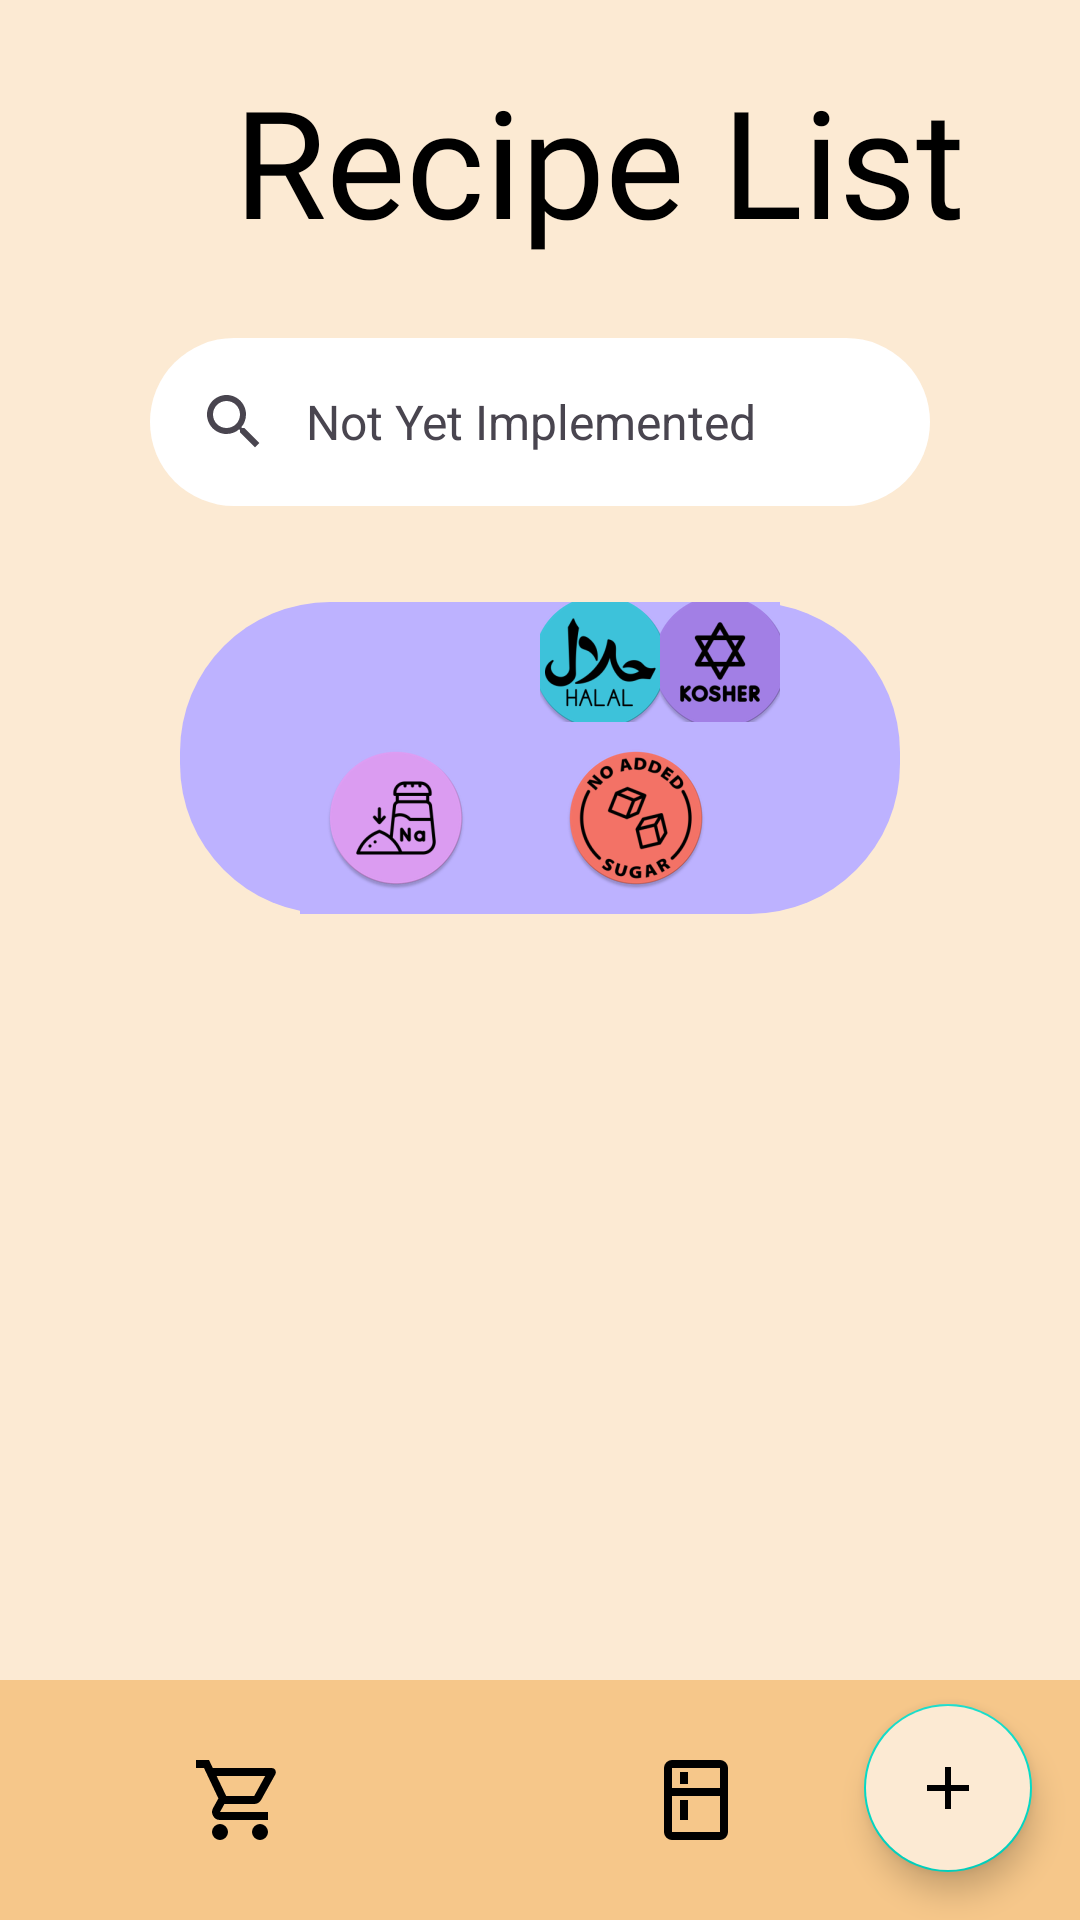

Reconstruct the res/layout file that produces this screen, plus the resources it refers to.
<!-- AndroidManifest.xml: application theme Theme.Phase12 -->
<!-- res/layout/recipes.xml -->
<?xml version="1.0" encoding="utf-8"?>
<androidx.coordinatorlayout.widget.CoordinatorLayout
    xmlns:android="http://schemas.android.com/apk/res/android"
    xmlns:tools="http://schemas.android.com/tools"
    xmlns:app="http://schemas.android.com/apk/res-auto"
    android:orientation="vertical"
    android:layout_width="match_parent"
    android:layout_height="match_parent"
    android:theme="@style/Theme.MaterialComponents.DayNight"
    android:background="@color/light_cream"
    tools:context=".Recipes"
    tools:ignore="ExtraText">

    <ScrollView
        android:id="@+id/scrollView3"
        android:layout_width="match_parent"
        android:layout_height="match_parent"
        android:paddingBottom="100dp">

        <LinearLayout
            android:id="@+id/recipes"
            android:layout_width="match_parent"
            android:layout_height="wrap_content"
            android:gravity="center_horizontal"
            android:orientation="vertical">

            <TextView
                android:id="@+id/textView2"
                android:layout_width="wrap_content"
                android:layout_height="wrap_content"
                android:fontFamily="@font/hammersmith_one"
                android:paddingLeft="40dp"
                android:paddingTop="20dp"
                android:text="Recipe List"
                android:textColor="@color/black"
                android:textSize="50sp" />

            <View
                android:id="@+id/list_spacer"
                android:layout_width="match_parent"
                android:layout_height="10dp"
                android:visibility="invisible"
                app:layout_constraintTop_toBottomOf="@id/textView2"/>

            <com.google.android.material.search.SearchBar
                android:layout_width="match_parent"
                android:layout_height="wrap_content"
                android:backgroundTint="@color/white"
                android:layout_marginLeft="50dp"
                android:layout_marginRight="50dp"
                android:hint="Not Yet Implemented"
                android:queryHint="Not Yet Implemented"
                app:strokeColor="@color/black"
                app:titleTextColor="@color/black">

                <androidx.appcompat.widget.SearchView
                    android:id="@+id/searchView"
                    android:layout_width="match_parent"
                    android:layout_height="wrap_content"
                    />
            </com.google.android.material.search.SearchBar>

            <View
                android:id="@+id/list_spacer_2"
                android:layout_width="match_parent"
                android:layout_height="16dp"
                android:visibility="invisible" />

            <androidx.constraintlayout.widget.ConstraintLayout
                android:id="@+id/constraintLayout"
                android:layout_width="720px"
                android:layout_height="wrap_content"
                android:fontFamily="@font/hammersmith_one"
                android:backgroundTint="@color/pastel_purple"
                android:orientation="vertical"
                android:background="@drawable/view_container">">

                <LinearLayout
                    android:id="@+id/filterLayoutAbove"
                    android:layout_width="match_parent"
                    android:layout_height="wrap_content"
                    android:orientation="horizontal"
                    android:layout_marginLeft="40dp"
                    android:layout_marginRight="40dp"
                    app:layout_constraintTop_toTopOf="@id/constraintLayout"
                    android:gravity="center_horizontal">
                    <ImageButton
                        android:id="@+id/dairy_free"
                        android:layout_width="40dp"
                        android:layout_height="wrap_content"
                        android:src="@mipmap/dairy_free_round"
                        android:background="@color/pastel_purple"
                        android:checked="false"
                        android:layout_weight="1"
                        android:adjustViewBounds="true"/>
                    <ImageButton
                        android:id="@+id/gluten_free"
                        android:layout_width="40dp"
                        android:layout_height="wrap_content"
                        android:src="@mipmap/gluten_free_round"
                        android:background="@color/pastel_purple"
                        android:checked="false"
                        android:layout_weight="1"
                        android:adjustViewBounds="true"/>
                    <ImageButton
                        android:id="@+id/halal"
                        android:layout_width="40dp"
                        android:layout_height="wrap_content"
                        android:src="@mipmap/halal_round"
                        android:background="@color/pastel_purple"
                        android:checked="false"
                        android:layout_weight="1"
                        android:adjustViewBounds="true"/>
                    <ImageButton
                        android:id="@+id/kosher"
                        android:layout_width="40dp"
                        android:layout_height="wrap_content"
                        android:src="@mipmap/kosher_round"
                        android:background="@color/pastel_purple"
                        android:checked="false"
                        android:layout_weight="1"
                        android:adjustViewBounds="true"/>
                </LinearLayout>

                <LinearLayout
                    android:id="@+id/filterLayoutBelow"
                    android:layout_width="match_parent"
                    android:layout_height="wrap_content"
                    android:orientation="horizontal"
                    android:layout_marginLeft="40dp"
                    android:layout_marginRight="40dp"
                    app:layout_constraintTop_toBottomOf="@id/filterLayoutAbove"
                    android:gravity="center_horizontal">
                    <ImageButton
                        android:id="@+id/low_sodium"
                        android:layout_width="wrap_content"
                        android:layout_height="wrap_content"
                        android:src="@mipmap/low_sodium_round"
                        android:background="@color/pastel_purple"
                        android:checked="false"
                        android:layout_weight="1"
                        android:adjustViewBounds="true"/>
                    <ImageButton
                        android:id="@+id/nut_free"
                        android:layout_width="wrap_content"
                        android:layout_height="wrap_content"
                        android:src="@mipmap/nut_free_round"
                        android:background="@color/pastel_purple"
                        android:checked="false"
                        android:layout_weight="1"
                        android:adjustViewBounds="true"/>
                    <ImageButton
                        android:id="@+id/sugar_free"
                        android:layout_width="wrap_content"
                        android:layout_height="wrap_content"
                        android:src="@mipmap/sugar_free_round"
                        android:background="@color/pastel_purple"
                        android:checked="false"
                        android:layout_weight="1"
                        android:adjustViewBounds="true"/>
                    <ImageButton
                        android:id="@+id/vegan_v"
                        android:layout_width="wrap_content"
                        android:layout_height="wrap_content"
                        android:src="@mipmap/vegan_round"
                        android:background="@color/pastel_purple"
                        android:checked="false"
                        android:layout_weight="1"
                        android:adjustViewBounds="true"/>
                </LinearLayout>
            </androidx.constraintlayout.widget.ConstraintLayout>

            <View
                android:id="@+id/list_spacer_3"
                android:layout_width="match_parent"
                android:layout_height="16dp"
                android:visibility="invisible" />

            <LinearLayout
                android:id="@+id/cardListLayout"
                android:layout_width="match_parent"
                android:layout_height="match_parent"
                android:gravity="center_horizontal"
                android:orientation="vertical">
            </LinearLayout>
        </LinearLayout>
    </ScrollView>

    <androidx.coordinatorlayout.widget.CoordinatorLayout
        android:layout_width="match_parent"
        android:layout_height="match_parent"
        app:layout_anchor="@+id/scrollView3"
        app:layout_anchorGravity="center">

        <com.google.android.material.bottomappbar.BottomAppBar
            android:id="@+id/bottomAppBar"
            style="@style/Widget.Material3.BottomAppBar"
            android:layout_width="match_parent"
            android:layout_height="wrap_content"
            android:layout_gravity="bottom"
            android:backgroundTint="@color/medium_cream"
            app:menu="@menu/bot_app_bar" />

        <com.google.android.material.floatingactionbutton.FloatingActionButton
            android:id="@+id/fab_recipe_list"
            android:layout_width="wrap_content"
            android:layout_height="wrap_content"
            android:layout_gravity="bottom|right"
            android:layout_margin="16dp"
            android:backgroundTint="@color/light_cream"
            android:contentDescription="@string/Recipe_fab"
            app:srcCompat="@drawable/ic_plus_24" />
    </androidx.coordinatorlayout.widget.CoordinatorLayout>
</androidx.coordinatorlayout.widget.CoordinatorLayout>
<!-- resources referenced by this layout -->
<resources>
  <color name="black">#FF000000</color>
  <color name="light_cream">#FCEAD3</color>
  <color name="medium_cream">#F6C78A</color>
  <color name="pastel_purple">#BDB2FF</color>
  <color name="white">#FFFFFFFF</color>
  <!-- drawable ic_plus_24 (drawable) -->
  <?xml version="1.0" encoding="utf-8"?>
  <vector android:height="24dp" android:tint="#673AB7"
      android:viewportHeight="24.0" android:viewportWidth="24.0"
      android:width="24dp" xmlns:android="http://schemas.android.com/apk/res/android">
      <path android:fillColor="#FF000000" android:pathData="M19,13h-6v6h-2v-6H5v-2h6V5h2v6h6v2z"/>
  </vector>
  
  <!-- drawable view_container (drawable) -->
  <?xml version="1.0" encoding="utf-8"?>
  <shape xmlns:android="http://schemas.android.com/apk/res/android"
      android:shape="rectangle">
      <solid android:color="@color/purple_200"/> 
      <corners android:radius="50sp"/>
  </shape>
  <!-- mipmap dairy_free_round (mipmap-anydpi-v26) -->
  <?xml version="1.0" encoding="utf-8"?>
  <adaptive-icon xmlns:android="http://schemas.android.com/apk/res/android">
      <background android:drawable="@color/dairy_free_background"/>
      <foreground android:drawable="@mipmap/dairy_free_foreground"/>
  </adaptive-icon>
  <!-- mipmap gluten_free_round (mipmap-anydpi-v26) -->
  <?xml version="1.0" encoding="utf-8"?>
  <adaptive-icon xmlns:android="http://schemas.android.com/apk/res/android">
      <background android:drawable="@color/gluten_free_background"/>
      <foreground android:drawable="@mipmap/gluten_free_foreground"/>
  </adaptive-icon>
  <!-- mipmap halal_round: webp bitmap (mipmap-hdpi, 3852 bytes) -->
  <!-- mipmap kosher_round: webp bitmap (mipmap-hdpi, 3454 bytes) -->
  <!-- mipmap low_sodium_round: webp bitmap (mipmap-hdpi, 3522 bytes) -->
  <!-- mipmap nut_free_round (mipmap-anydpi-v26) -->
  <?xml version="1.0" encoding="utf-8"?>
  <adaptive-icon xmlns:android="http://schemas.android.com/apk/res/android">
      <background android:drawable="@color/nut_free_background"/>
      <foreground android:drawable="@mipmap/nut_free_foreground"/>
  </adaptive-icon>
  <!-- mipmap sugar_free_round: webp bitmap (mipmap-hdpi, 4730 bytes) -->
  <!-- mipmap vegan_round (mipmap-anydpi-v26) -->
  <?xml version="1.0" encoding="utf-8"?>
  <adaptive-icon xmlns:android="http://schemas.android.com/apk/res/android">
      <background android:drawable="@color/vegan_background"/>
      <foreground android:drawable="@mipmap/vegan_foreground"/>
  </adaptive-icon>
  <string name="Recipe_fab">This will quickly add an item to the recipe</string>
  <style name="Theme.Phase12" parent="Theme.AppCompat.Light.DarkActionBar" />
  <color name="purple_200">#A882DD</color>
  <color name="dairy_free_background">#C7EE9D</color>
  <color name="gluten_free_background">#EAE075</color>
  <color name="nut_free_background">#F5B767</color>
  <color name="vegan_background">#75EA90</color>
</resources>
